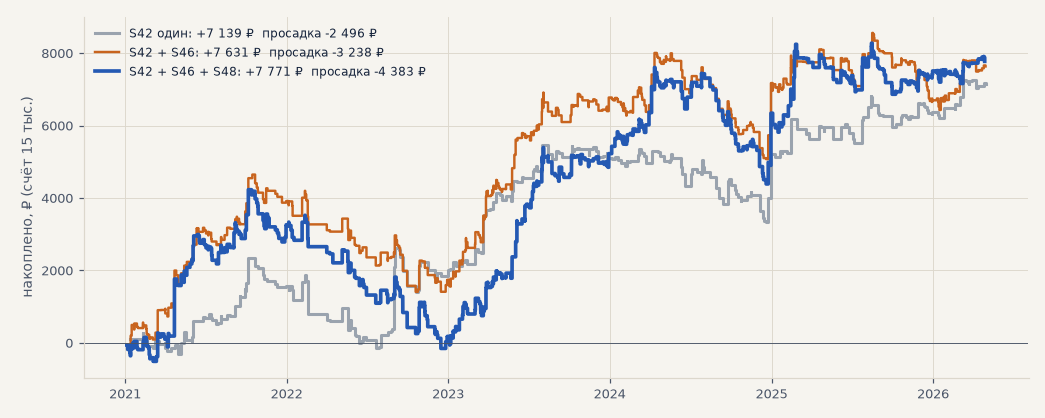

Source data for this figure (header and first rows):
набор, период, сигналов, взято, итог ₽, итог %, в год %, просадка %, дно просадки, худшая сделка ₽, средняя сумма ₽, упущено ₽, S42: сигналов, S42: взято, S42: итог ₽, не взято: бумага уже в позиции, не взято: не хватает денег на лот, S46: сигналов, S46: взято, S46: итог ₽, не взято: нет свободного слота, S48: сигналов, S48: взято, S48: итог ₽
S42 один, выбор, 275, 271, 6754, 45.03, 9.002, -7.941, 2018-06-14, -379.2, 4511, 17.71, 275, 271, 6754, 4, , , , , , , , 
S42 один, проверка, 368, 354, 7139, 47.59, 8.933, -16.64, 2022-07-21, -419.2, 4825, 38.6, 368, 354, 7139, 1, 13.0, , , , , , , 
S42 + S46, выбор, 862, 491, 10377, 69.18, 13.83, -9.659, 2019-10-25, -421.8, 4514, 10143, 275, 173, 4107, 57, 8.0, 587.0, 318.0, 6270, 306.0, , , 
S42 + S46, проверка, 898, 535, 7631, 50.87, 9.549, -21.59, 2022-10-19, -414.4, 4687, 11729, 368, 289, 3958, 60, 19.0, 530.0, 246.0, 3673, 284.0, , , 
S42 + S46 + S48, выбор, 1791, 564, 11443, 76.29, 15.25, -10.35, 2017-06-15, -421.8, 4527, 31072, 275, 147, 3927, 340, 5.0, 587.0, 206.0, 3664, 882.0, 929.0, 211.0, 3852
S42 + S46 + S48, проверка, 1745, 617, 7771, 51.81, 9.724, -29.22, 2022-12-15, -414.4, 4571, 26583, 368, 244, 4472, 303, 35.0, 530.0, 163.0, 4287, 790.0, 847.0, 210.0, -987.2
